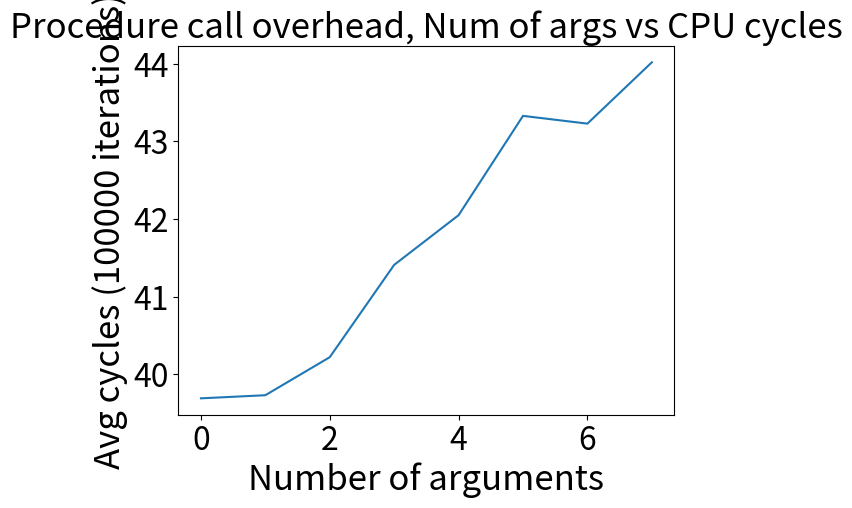

Python code for this plot:
import matplotlib.pyplot as plt

num_args = [0,1,2,3,4,5,6,7]
cycles = [39.69, 39.73, 40.22, 41.41, 42.05, 43.33, 43.23, 44.02]

plt .plot(num_args, cycles)

plt.xlabel("Number of arguments", fontsize=25)
plt.ylabel("Avg cycles (100000 iterations)", fontsize=25)

plt.title("Procedure call overhead, Num of args vs CPU cycles", fontsize=25)

plt.tick_params(axis="both", which="major", labelsize=23)
plt.tick_params(axis="both", which="minor", labelsize=23)

plt.show()
